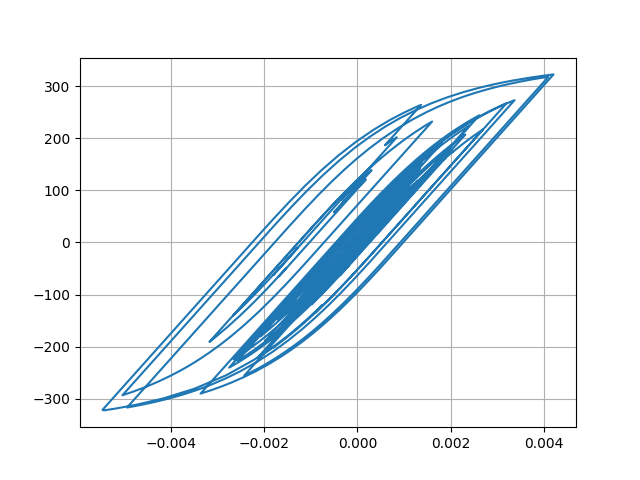

Data behind this chart, as committed beside it:
Desplacment, Force
0.0, 0.0
7.098892905963271e-06, 0.7099
2.1902684154860688e-05, 2.19
3.307688340460899e-05, 3.308
3.41555881320786e-05, 3.415
2.6089933706710744e-05, 2.609
1.54925616607478e-05, 1.549
1.0085553226026563e-05, 1.008
1.3174590876413906e-05, 1.317
2.253660609790635e-05, 2.254
3.262786859633737e-05, 3.263
3.796902126120165e-05, 3.797
3.639849970554619e-05, 3.64
3.093212275750711e-05, 3.093
2.8758602631185616e-05, 2.876
3.552767264060616e-05, 3.552
5.144349468231429e-05, 5.144
7.149226835070793e-05, 7.148
8.873685995499027e-05, 8.871
9.764493383270294e-05, 9.762
9.545289653205997e-05, 9.542
8.488427898390817e-05, 8.486
7.2231012603247e-05, 7.22
6.327008626436931e-05, 6.324
5.930814339443813e-05, 5.928
5.820726396712615e-05, 5.818
5.824536583527241e-05, 5.822
5.7572658980568955e-05, 5.754
5.574307391072279e-05, 5.571
5.261586490087492e-05, 5.259
4.733837620227388e-05, 4.731
4.016253581425735e-05, 4.013
3.32856764091784e-05, 3.326
2.804000388476509e-05, 2.801
2.256520756453161e-05, 2.254
1.3347864581108093e-05, 1.332
-4.085996157748459e-06, -0.4115
-3.0461010244115982e-05, -3.049
-6.145052319150549e-05, -6.147
-9.02731460128969e-05, -9.028
-0.0001104, -11.04
-0.0001202, -12.02
-0.0001233, -12.33
-0.000125, -12.49
-0.0001253, -12.53
-0.0001237, -12.37
-0.000121, -12.1
-0.0001207, -12.07
-0.0001318, -13.17
-0.0001575, -15.74
-0.0001924, -19.22
-0.0002257, -22.54
-0.0002467, -24.63
-0.0002536, -25.31
-0.0002551, -25.46
-0.000262, -26.15
-0.0002774, -27.68
-0.000296, -29.53
-0.0003075, -30.67
-0.0003026, -30.18
... 2,941 more rows
